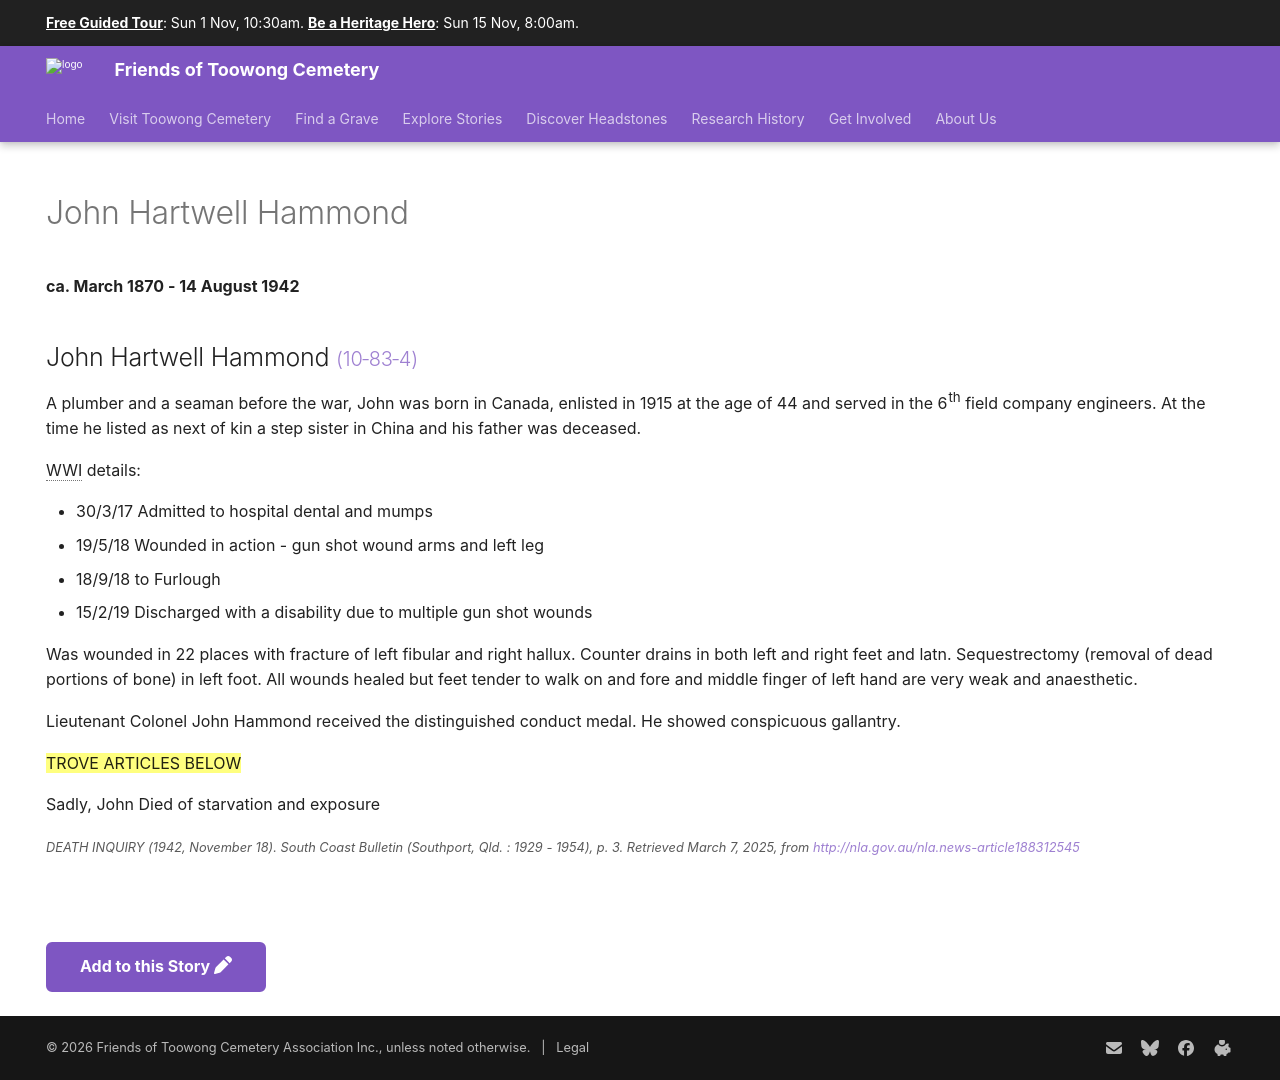

repository: 1871fotc/1871fotc.github.io · page: research/john-hartwell-hammond/index.html · generator: mkdocs

---
hide:
  - toc
  - navigation 
---

# John Hartwell Hammond

**ca. March 1870 - 14 August 1942**

--8<-- "snippets/john-hartwell-hammond.md"

--8<-- "snippets/add-to-this-story.md"
